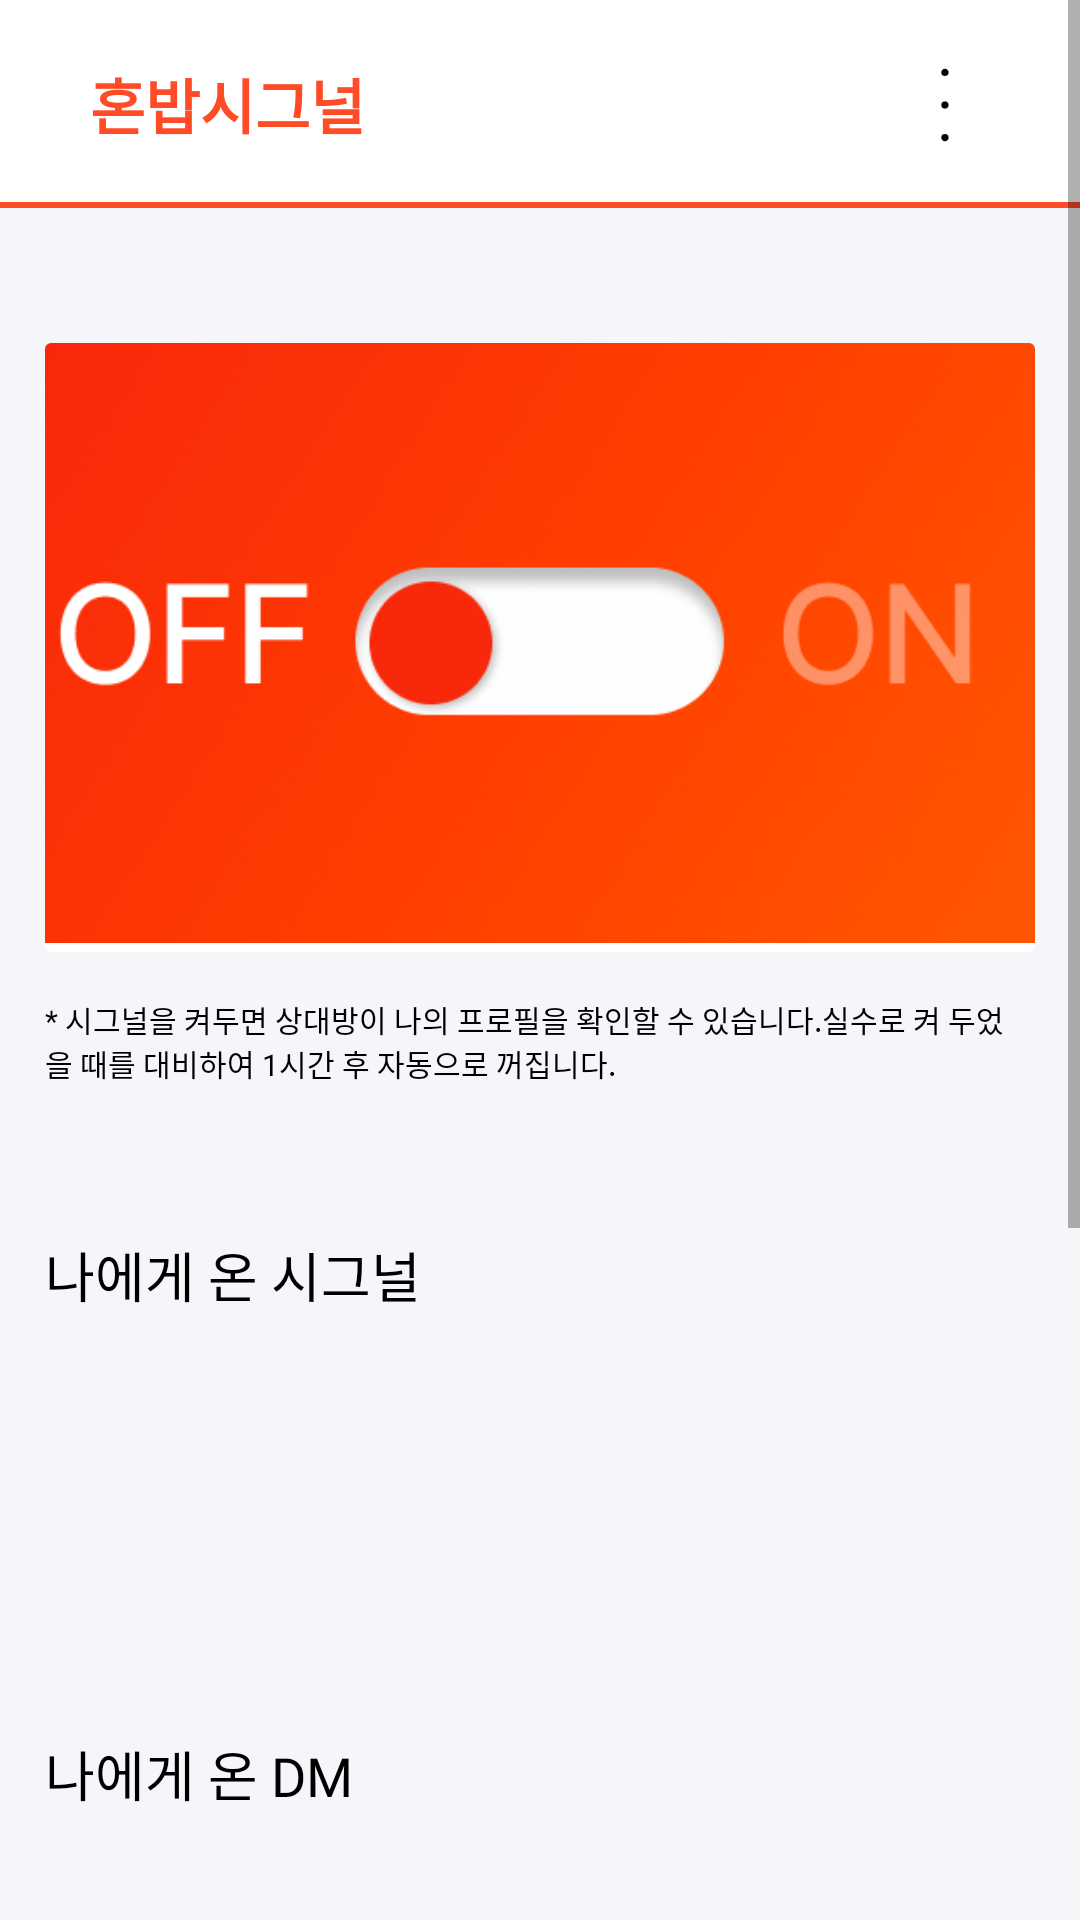

Android layout source for this screen:
<!-- AndroidManifest.xml: application theme Theme.HonbabSignal -->
<!-- res/layout/fragment_home.xml -->
<?xml version="1.0" encoding="utf-8"?>
<ScrollView xmlns:tools="http://schemas.android.com/tools"
    android:layout_width="match_parent"
    android:layout_height="match_parent"
    android:background="#F5F6FA"
    xmlns:android="http://schemas.android.com/apk/res/android"
    xmlns:app="http://schemas.android.com/apk/res-auto">

    <androidx.constraintlayout.widget.ConstraintLayout
        android:layout_width="match_parent"
        android:layout_height="match_parent">

        <include
            android:id="@+id/home_after_login_top_ll"
            layout="@layout/toolbar_top"
            tools:layout_editor_absoluteX="0dp"
            tools:layout_editor_absoluteY="0dp" />

        <LinearLayout
            android:id="@+id/home_signal_btn_ll"
            android:layout_width="match_parent"
            android:layout_height="wrap_content"
            android:orientation="vertical"
            app:layout_constraintStart_toStartOf="parent"
            app:layout_constraintTop_toBottomOf="@id/home_after_login_top_ll">
        //맨 위에 줄

        //맨 위에 타이틀 밑으로



            <androidx.cardview.widget.CardView
                android:id="@+id/home_after_login_on_off_card_view"
                android:layout_width="match_parent"
                android:layout_height="wrap_content"
                android:layout_marginStart="15dp"
                android:layout_marginEnd="15dp"
                android:layout_marginTop="45dp"
                app:cardElevation="0dp"
                android:background="#F5F6FA"
                app:layout_constraintTop_toBottomOf="@id/home_after_login_signal_on_off_tv"
                app:layout_constraintStart_toStartOf="@id/home_after_login_signal_on_off_tv"
                app:layout_constraintEnd_toEndOf="parent">

                <ImageView
                    android:id="@+id/home_after_signal_off_iv"
                    android:layout_width="match_parent"
                    android:layout_height="200dp"
                    android:scaleType="centerCrop"
                    android:layout_marginBottom="3dp"
                    android:src="@drawable/signal_off"
                    android:visibility="visible" />

                <ImageView
                    android:id="@+id/home_after_signal_on_iv"
                    android:layout_width="match_parent"
                    android:layout_height="200dp"
                    android:scaleType="centerCrop"
                    android:layout_marginBottom="3dp"
                    android:src="@drawable/signal_on"
                    android:visibility="gone" />
            </androidx.cardview.widget.CardView>

            <TextView
                android:id="@+id/home_after_login_explain_signal_tv"
                android:layout_width="match_parent"
                android:layout_height="wrap_content"
                android:textColor="@color/black"
                android:fontFamily="@font/pretendard_regular"
                android:layout_marginStart="15dp"
                android:layout_marginEnd="20dp"
                android:textSize="10sp"
                android:layout_marginTop="15dp"
                android:text="* 시그널을 켜두면 상대방이 나의 프로필을 확인할 수 있습니다.실수로 켜 두었을 때를 대비하여 1시간 후 자동으로 꺼집니다."
                app:layout_constraintTop_toBottomOf="@id/home_after_login_on_off_card_view"
                app:layout_constraintStart_toStartOf="@id/home_after_login_on_off_card_view"
                app:layout_constraintEnd_toEndOf="parent"/>
        </LinearLayout>


        //여기부터 시그널

        <LinearLayout
            android:id="@+id/home_signal_to_me_ll"
            android:layout_width="match_parent"
            android:layout_height="wrap_content"
            android:orientation="vertical"
            app:layout_constraintStart_toStartOf="parent"
            app:layout_constraintTop_toBottomOf="@+id/home_signal_btn_ll">

            <TextView
                android:id="@+id/home_signal_to_me_tv"
                android:layout_width="wrap_content"
                android:layout_height="wrap_content"
                android:layout_marginStart="15dp"
                android:layout_marginTop="50dp"
                android:fontFamily="@font/pretendard_regular"
                android:text="나에게 온 시그널"
                android:textColor="@color/black"
                android:textSize="18sp" />

            //나에게 온 시그널
            <androidx.recyclerview.widget.RecyclerView
                android:id="@+id/home_signal_to_me_list"
                android:layout_width="match_parent"
                android:layout_height="70dp"
                android:layout_margin="20dp"
                android:orientation="vertical"
                app:layoutManager="androidx.recyclerview.widget.LinearLayoutManager"
                app:layout_constraintTop_toBottomOf="@id/home_signal_to_me_tv"
                tools:listitem="@layout/item_home_profile" />

            <TextView
                android:id="@+id/home_signal_to_me_none_list"
                android:layout_width="match_parent"
                android:layout_height="wrap_content"
                android:layout_margin="15dp"
                android:background="@drawable/layout_round_white"
                android:padding="15dp"
                android:text="매칭된 상대가 없습니다."
                android:textAlignment="center"
                android:textColor="@color/black"
                android:textSize="20sp"
                android:visibility="gone"
                app:layout_constraintTop_toBottomOf="@id/home_signal_to_me_tv" />

        </LinearLayout>

        //나에게 온 디엠
        <LinearLayout
            android:id="@+id/home_dm_to_me_ll"
            android:layout_width="match_parent"
            android:layout_height="wrap_content"
            android:orientation="vertical"
            app:layout_constraintStart_toStartOf="parent"
            app:layout_constraintTop_toBottomOf="@+id/home_signal_to_me_ll">

            <TextView
                android:id="@+id/home_dm_to_me_tv"
                android:layout_width="wrap_content"
                android:layout_height="wrap_content"
                android:layout_marginStart="15dp"
                android:layout_marginTop="30dp"
                android:fontFamily="@font/pretendard_regular"
                android:text="나에게 온 DM"
                android:textColor="@color/black"
                android:textSize="18sp" />

            //리사이클러뷰

            <androidx.recyclerview.widget.RecyclerView
                android:id="@+id/home_dm_to_me_list"
                android:layout_width="match_parent"
                android:layout_height="100dp"
                android:layout_margin="20dp"
                android:orientation="vertical"
                app:layoutManager="androidx.recyclerview.widget.LinearLayoutManager"
                app:layout_constraintTop_toBottomOf="@id/home_signal_to_me_tv"
                tools:listitem="@layout/item_home_profile" />

            <TextView
                android:id="@+id/home_dm_to_me_none_list"
                android:layout_width="match_parent"
                android:layout_height="wrap_content"
                android:layout_margin="15dp"
                android:background="@drawable/layout_round_white"
                android:padding="15dp"
                android:text="매칭된 상대가 없습니다."
                android:textAlignment="center"
                android:textColor="@color/black"
                android:textSize="20sp"
                android:visibility="gone"
                app:layout_constraintTop_toBottomOf="@id/home_signal_to_me_tv" />
        </LinearLayout>

        //내가 보낸 요청
        <LinearLayout
            android:id="@+id/home_signal_from_me_ll"
            android:layout_width="match_parent"
            android:layout_height="wrap_content"
            android:orientation="vertical"
            app:layout_constraintStart_toStartOf="parent"
            app:layout_constraintTop_toBottomOf="@+id/home_dm_to_me_ll">

            <TextView
                android:id="@+id/home_signal_from_me_tv"
                android:layout_width="wrap_content"
                android:layout_height="wrap_content"
                android:layout_marginStart="15dp"
                android:layout_marginTop="50dp"
                android:fontFamily="@font/pretendard_regular"
                android:text="내가 보낸 요청"
                android:textColor="@color/black"
                android:textSize="18sp" />

            //리사이클러뷰

            <androidx.recyclerview.widget.RecyclerView
                android:id="@+id/home_signal_from_me_list"
                android:layout_width="match_parent"
                android:layout_height="140dp"
                android:layout_margin="20dp"
                android:orientation="vertical"
                app:layoutManager="androidx.recyclerview.widget.LinearLayoutManager"
                app:layout_constraintTop_toBottomOf="@id/home_signal_to_me_tv"
                tools:listitem="@layout/item_home_profile" />

            <TextView
                android:id="@+id/home_signal_from_me_none_list"
                android:layout_width="match_parent"
                android:layout_height="wrap_content"
                android:layout_margin="15dp"
                android:background="@drawable/layout_round_white"
                android:padding="15dp"
                android:text="매칭된 상대가 없습니다."
                android:textAlignment="center"
                android:textColor="@color/black"
                android:textSize="20sp"
                android:visibility="gone"
                app:layout_constraintTop_toBottomOf="@id/home_signal_to_me_tv" />
        </LinearLayout>

    </androidx.constraintlayout.widget.ConstraintLayout>
</ScrollView>
<!-- res/layout/toolbar_top.xml (included above) -->
<?xml version="1.0" encoding="utf-8"?>
<androidx.appcompat.widget.Toolbar
    xmlns:android="http://schemas.android.com/apk/res/android"
    xmlns:app="http://schemas.android.com/apk/res-auto"
    android:layout_width="match_parent"
    android:layout_height="wrap_content"
    android:background="@color/white"
    app:contentInsetStart="0dp">

    <RelativeLayout
        android:layout_width="match_parent"
        android:layout_height="match_parent">

        <androidx.constraintlayout.widget.ConstraintLayout
            android:layout_width="match_parent"
            android:layout_height="wrap_content">

            <TextView
                android:id="@+id/toolbar_logo_tv"
                android:layout_width="wrap_content"
                android:layout_height="wrap_content"
                android:layout_alignParentStart="true"
                android:layout_alignParentTop="true"
                android:layout_alignParentEnd="true"
                android:layout_alignParentBottom="true"
                android:layout_marginStart="30dp"
                android:layout_marginTop="20dp"
                android:layout_marginBottom="20dp"
                android:fontFamily="@font/pretendard_extra_bold"
                android:text="혼밥시그널"
                android:textColor="@color/honbab_main_color"
                android:textSize="20sp"
                android:textStyle="bold"
                app:layout_constraintBottom_toBottomOf="parent"
                app:layout_constraintStart_toStartOf="parent"
                app:layout_constraintTop_toTopOf="parent" />

            <ImageView
                android:id="@+id/toolbar_menu_iv"
                android:layout_width="30dp"
                android:layout_height="30dp"
                android:layout_alignParentStart="true"
                android:layout_alignParentTop="true"
                android:layout_alignParentEnd="true"
                android:layout_alignParentBottom="true"
                android:layout_marginTop="20dp"
                android:layout_marginEnd="30dp"
                android:layout_marginBottom="20dp"
                app:layout_constraintEnd_toEndOf="parent"
                app:layout_constraintTop_toTopOf="parent"
                app:srcCompat="@drawable/icon_more" />

            <View
                android:layout_width="match_parent"
                android:layout_height="2dp"
                android:background="@color/honbab_main_color"
                app:layout_constraintBottom_toBottomOf="parent" />

        </androidx.constraintlayout.widget.ConstraintLayout>
    </RelativeLayout>
</androidx.appcompat.widget.Toolbar>
<!-- res/layout/item_home_profile.xml (included above) -->
<?xml version="1.0" encoding="utf-8"?>
<androidx.constraintlayout.widget.ConstraintLayout xmlns:android="http://schemas.android.com/apk/res/android"
    android:background="@drawable/layout_round_white"
    android:layout_width="match_parent"
    android:layout_marginTop="7dp"
    android:layout_height="70dp">

    <LinearLayout
        android:layout_width="match_parent"
        android:layout_height="match_parent"
        android:orientation="horizontal">

        <ImageView
            android:id="@+id/item_home_profile_iv"
            android:layout_width="35dp"
            android:layout_height="35dp"
            android:layout_marginStart="20dp"
            android:src="@drawable/profile_image_honbab"
            android:layout_gravity="center"
            android:foregroundGravity="center"/>

        <TextView
            android:id="@+id/item_home_profile_nickname_tv"
            android:layout_width="wrap_content"
            android:layout_height="match_parent"
            android:text="닉네임"
            android:textSize="13sp"
            android:textStyle="bold"
            android:textColor="@color/black"
            android:gravity="center"
            android:layout_marginStart="20dp"/>


        <LinearLayout
            android:layout_width="match_parent"
            android:layout_height="match_parent"
            android:gravity="right">

            <Button
                android:id="@+id/item_home_profile_profile_btn"
                android:layout_width="80dp"
                android:layout_height="40dp"
                android:text="프로필 보기"
                android:layout_marginEnd="15dp"
                android:layout_gravity="center" />

            <Button
                android:id="@+id/item_home_profile_match_btn"
                android:layout_width="80dp"
                android:layout_height="40dp"
                android:text="수락"
                android:layout_marginEnd="15dp"
                android:layout_gravity="center"/>

        </LinearLayout>


    </LinearLayout>

</androidx.constraintlayout.widget.ConstraintLayout>
<!-- resources referenced by this layout -->
<resources>
  <color name="black">#FF000000</color>
  <color name="honbab_main_color">#FF4B26</color>
  <color name="white">#FFFFFFFF</color>
  <!-- drawable icon_more: png bitmap (drawable-v24, 842 bytes) -->
  <!-- drawable layout_round_white (drawable) -->
  <?xml version="1.0" encoding="utf-8"?>
  <layer-list xmlns:android="http://schemas.android.com/apk/res/android">
  
      <item  android:top="1dp" android:left="1dp" android:right="1dp">
          <shape>
              <solid android:color="@color/white" />
              <corners android:radius="10dp"/>
          </shape>
      </item>
  </layer-list>
  <!-- drawable profile_image_honbab: png bitmap (drawable, 2641 bytes) -->
  <!-- drawable signal_off: png bitmap (drawable, 142440 bytes) -->
  <!-- drawable signal_on: png bitmap (drawable, 138995 bytes) -->
  <style name="Theme.HonbabSignal" parent="Theme.MaterialComponents.DayNight.DarkActionBar">
          
  
          //title bar 없애기
          <item name="windowActionBar">false</item>
          <item name="windowNoTitle">true</item>
  
          <item name="colorPrimary">@color/honbab_main_color</item>
          <item name="colorPrimaryVariant">@color/honbab_main_color</item>
          <item name="colorOnPrimary">@color/white</item>
          
          <item name="colorSecondary">@color/teal_200</item>
          <item name="colorSecondaryVariant">@color/teal_700</item>
          <item name="colorOnSecondary">@color/black</item>
          
          <item name="android:statusBarColor" tools:targetApi="l">?attr/colorPrimaryVariant</item>
          
  
      </style>
  <color name="teal_200">#FF03DAC5</color>
  <color name="teal_700">#FF018786</color>
</resources>
